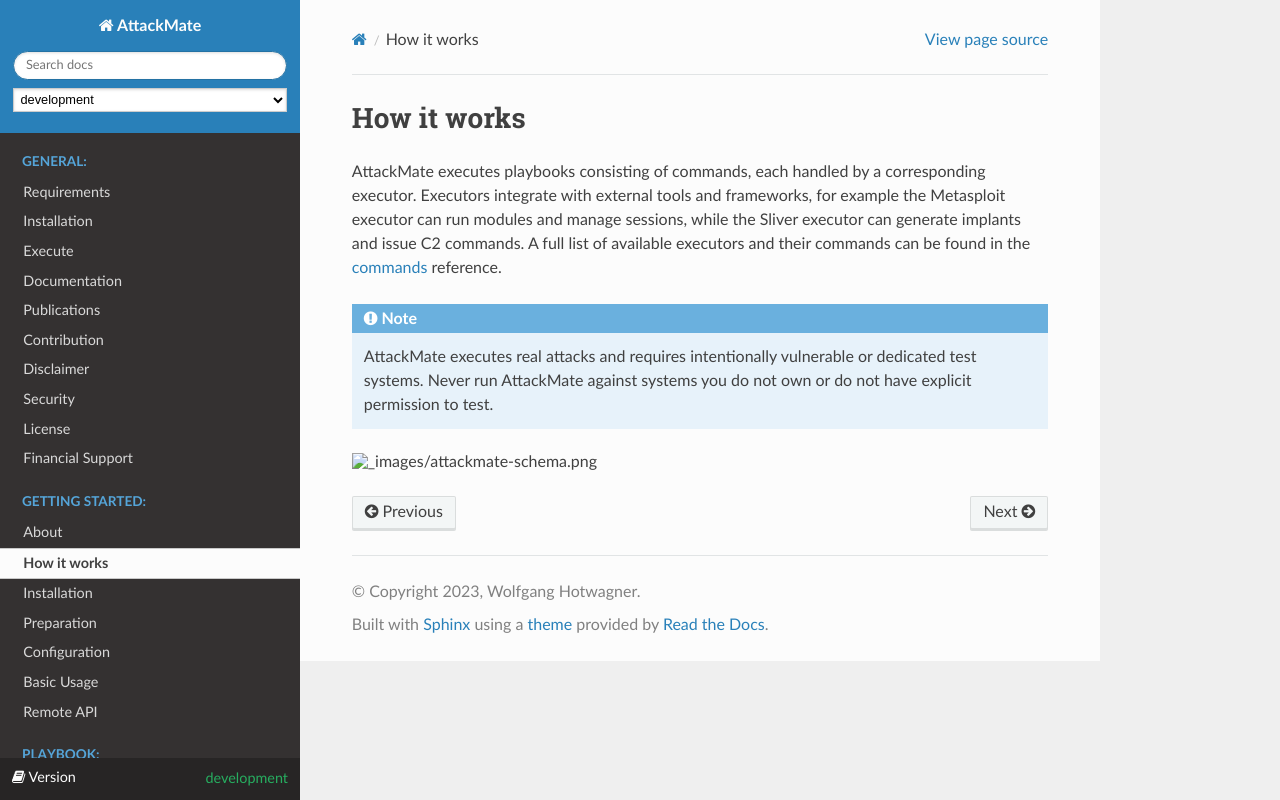

repository: ait-testbed/attackmate · page: development/how.html · generator: sphinx

============
How it works
============

AttackMate executes playbooks consisting of commands, each handled by a corresponding
executor. Executors integrate with external tools and frameworks, for example the
Metasploit executor can run modules and manage sessions, while the Sliver executor can
generate implants and issue C2 commands. A full list of available executors and their
commands can be found in the :ref:`commands <commands>` reference.

.. note::

   AttackMate executes real attacks and requires intentionally vulnerable or
   dedicated test systems. Never run AttackMate against systems
   you do not own or do not have explicit permission to test.

.. image:: images/attackmate-schema.png
